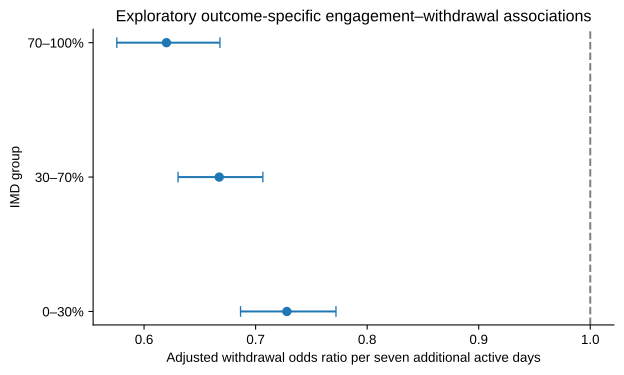

Source data for this figure (header and first rows):
analysis, imd_group, positive_outcome, log_odds_difference, cluster_se, OR_per_7_active_days, OR_ci_low, OR_ci_high, p, enrolments, unique_students
subsequent_withdrawal, 0–30%, withdrawal, -0.3174, 0.02996, 0.728, 0.6865, 0.772, 3.148675375447827e-26, 8457, 7649
subsequent_withdrawal, 30–70%, withdrawal, -0.4044, 0.02905, 0.6674, 0.6305, 0.7065, 4.779386340594404e-44, 10908, 9897
subsequent_withdrawal, 70–100%, withdrawal, -0.4779, 0.038, 0.6201, 0.5756, 0.668, 2.8781760287999237e-36, 7135, 6384
